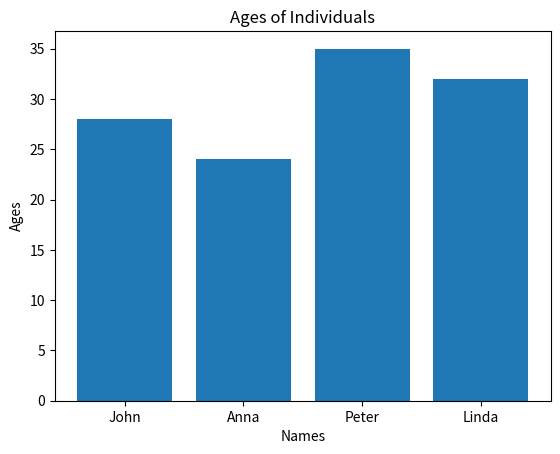

This chart was generated by the following Python code:
import matplotlib.pyplot as plt

# Données de base
names = ['John', 'Anna', 'Peter', 'Linda']
ages = [28, 24, 35, 32]

# Créer un graphique à barres
plt.bar(names, ages)
plt.xlabel('Names')
plt.ylabel('Ages')
plt.title('Ages of Individuals')
plt.show()
